Run: headless pygame with SDL's dummy video driver; simulated clock (each Clock.tick advances the game by its frame time, no real sleeping); random seed 0; keys injected as events and as key.get_pressed() state; no mouse input.
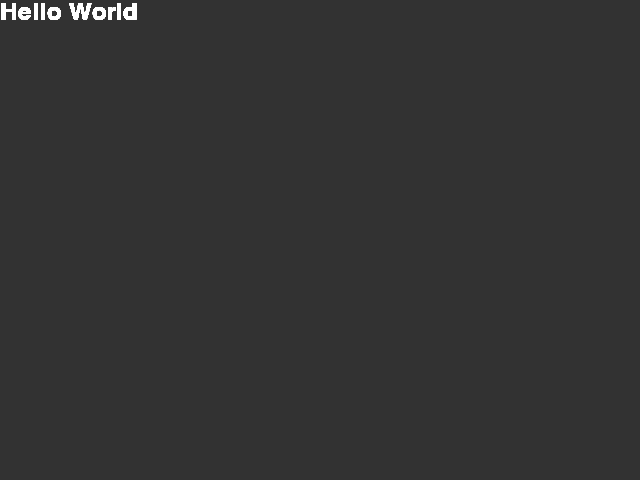
Frame 1 of 4 · flips 1–60 · no input
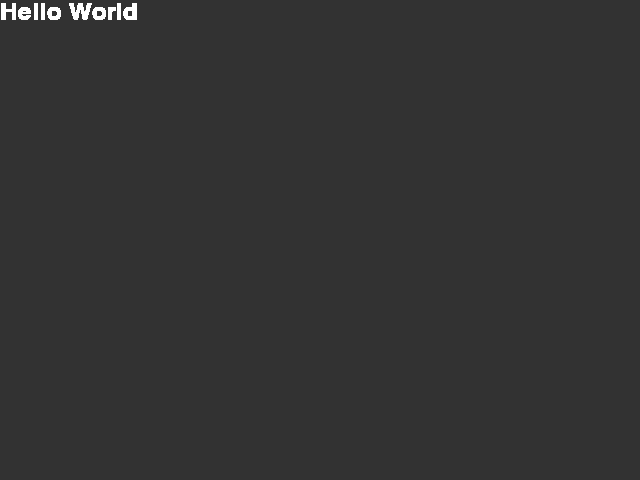
Frame 2 of 4 · flips 61–180 · tapped SPACE, RETURN · held RIGHT (→), D
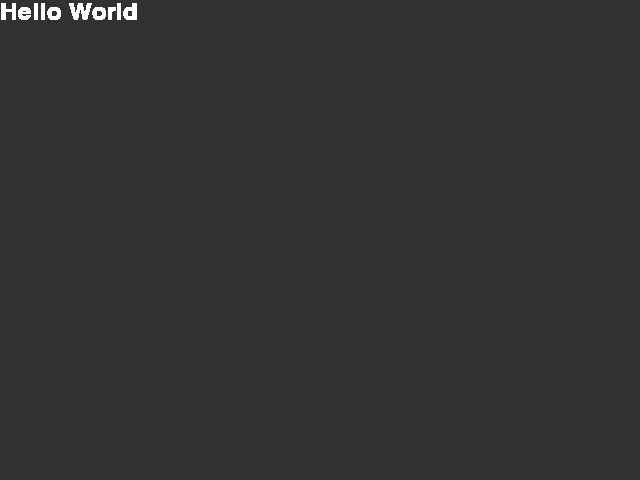
Frame 3 of 4 · flips 181–300 · held DOWN (↓), S
Frame 4 of 4 · flips 301–420 · held LEFT (←), A, UP (↑), W · screen unchanged from frame 3, image omitted

The pygame program that drew these frames:

'''
title: Hello World
author: Chelsea Chen
date-created: 2021-03-01
'''

import pygame

class Color:
    WHITE = (255, 255, 255)
    GREY = (50,50,50)
    RED = (255, 0, 0)
    BLUE = (0, 0, 255)
    GREEN = (0, 255, 0)

class Window:
    '''
    Create the window that will load Pygame
    '''
    def __init__(self, TITLE = "Pygame Game", WIDTH = 640, HEIGHT = 480, FPS = 30):
        self.TITLE = TITLE
        self.FPS = FPS
        self.WIDTH = WIDTH
        self.HEIGHT = HEIGHT
        self.SCREEN_DIMENSIONS = (self.WIDTH, self.HEIGHT)
        self.FRAME = pygame.time.Clock()
        self.SCREEN = pygame.display.set_mode(self.SCREEN_DIMENSIONS)
        self.BACKGROUND = Color.GREY
        self.SCREEN.fill(self.BACKGROUND)
        self.CAPTION = pygame.display.set_caption(self.TITLE)


    def updateFrame(self):
        self.FRAME.tick(self.FPS)
        pygame.display.flip()

    def getScreen(self):
        return self.SCREEN

class Text:
    """
    Creates a text object and manipulates it
    """

    def __init__(self, TEXT, x=0, y=0):
        self.TEXT = TEXT
        self.FONT = pygame.font.SysFont("Arial", 36)
        self.SCREEN = self.FONT.render(self.TEXT, True, Color.WHITE)
        self.X = x
        self.Y = y
        self.POS = (self.X, self.Y)

    # --- Accessor Methods (Getter) --- #

    def getText(self):
        return self.SCREEN

    def getPOS(self):
        return self.POS

# --- MAIN PROGRAM CODE --- #

if __name__ == "__main__":
    import sys
    pygame.init()
    RUNNING = True

    WINDOW = Window()
    TEXT1 = Text("Hello World")

    while RUNNING:
        for event in pygame.event.get():
            if event.type == pygame.QUIT:
                RUNNING = False
                pygame.quit()
                sys.exit()
        WINDOW.getScreen().blit(TEXT1.getText(), TEXT1.getPOS())
        WINDOW.updateFrame()
